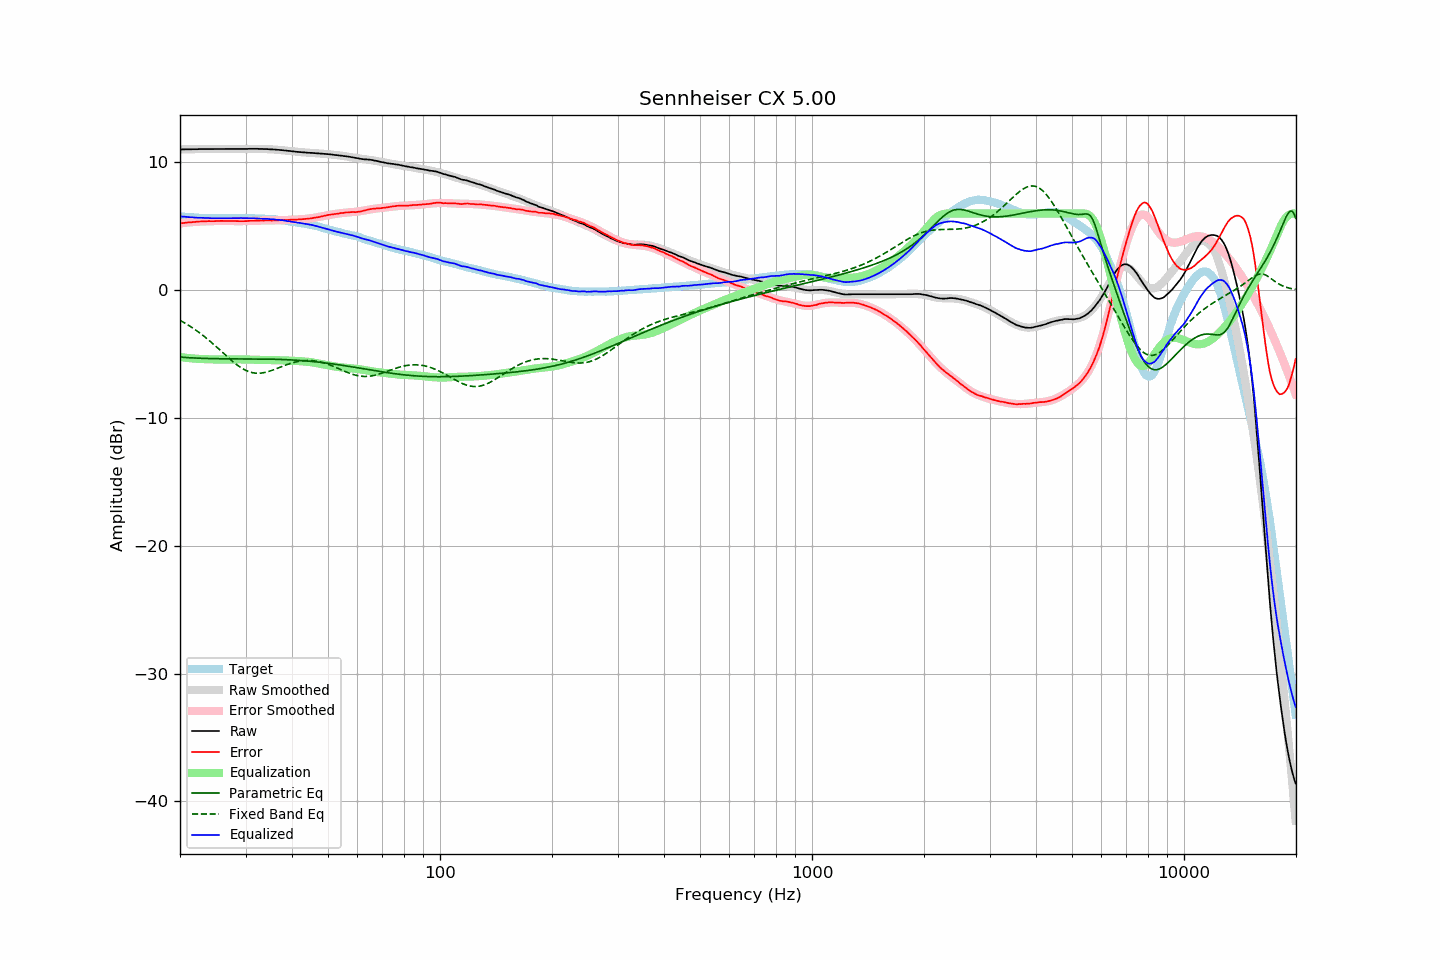

Source data for this figure (header and first rows):
frequency, raw, error, smoothed, error_smoothed, equalization, parametric_eq, fixed_band_eq, equalized_raw, equalized_smoothed, target
20.00, 11.02, 5.24, 11.02, 5.23, -5.23, -5.23, -2.36, 5.79, 5.79, 5.78
20.20, 11.02, 5.25, 11.02, 5.25, -5.25, -5.24, -2.43, 5.77, 5.77, 5.77
20.40, 11.02, 5.26, 11.02, 5.26, -5.26, -5.25, -2.50, 5.76, 5.76, 5.76
20.61, 11.03, 5.28, 11.02, 5.28, -5.28, -5.26, -2.57, 5.75, 5.75, 5.75
20.81, 11.03, 5.30, 11.03, 5.29, -5.29, -5.27, -2.64, 5.74, 5.74, 5.73
21.02, 11.03, 5.31, 11.03, 5.30, -5.30, -5.27, -2.72, 5.73, 5.73, 5.72
21.23, 11.03, 5.32, 11.03, 5.31, -5.31, -5.28, -2.80, 5.71, 5.72, 5.71
21.44, 11.03, 5.31, 11.03, 5.33, -5.33, -5.29, -2.88, 5.70, 5.71, 5.72
21.66, 11.04, 5.34, 11.04, 5.34, -5.34, -5.30, -2.96, 5.70, 5.70, 5.70
21.87, 11.04, 5.34, 11.04, 5.35, -5.35, -5.30, -3.05, 5.69, 5.69, 5.70
22.09, 11.04, 5.36, 11.04, 5.36, -5.36, -5.31, -3.13, 5.68, 5.68, 5.68
22.31, 11.04, 5.36, 11.04, 5.37, -5.37, -5.31, -3.22, 5.67, 5.68, 5.68
22.54, 11.05, 5.38, 11.04, 5.37, -5.37, -5.32, -3.32, 5.68, 5.67, 5.67
22.76, 11.05, 5.38, 11.05, 5.38, -5.38, -5.32, -3.41, 5.67, 5.67, 5.67
22.99, 11.05, 5.39, 11.05, 5.39, -5.39, -5.33, -3.51, 5.66, 5.66, 5.66
23.22, 11.05, 5.40, 11.05, 5.39, -5.39, -5.33, -3.61, 5.66, 5.66, 5.65
23.45, 11.05, 5.39, 11.05, 5.40, -5.40, -5.34, -3.71, 5.65, 5.65, 5.66
23.69, 11.05, 5.40, 11.05, 5.40, -5.40, -5.34, -3.81, 5.65, 5.65, 5.65
23.92, 11.05, 5.41, 11.05, 5.41, -5.41, -5.34, -3.92, 5.64, 5.64, 5.64
24.16, 11.05, 5.40, 11.05, 5.41, -5.41, -5.35, -4.02, 5.64, 5.64, 5.64
24.40, 11.05, 5.40, 11.05, 5.41, -5.41, -5.35, -4.13, 5.64, 5.64, 5.64
24.65, 11.05, 5.41, 11.05, 5.41, -5.41, -5.35, -4.24, 5.64, 5.64, 5.64
24.89, 11.05, 5.41, 11.05, 5.42, -5.42, -5.35, -4.35, 5.63, 5.64, 5.64
25.14, 11.05, 5.42, 11.05, 5.42, -5.42, -5.36, -4.47, 5.63, 5.64, 5.63
25.39, 11.05, 5.42, 11.05, 5.42, -5.42, -5.36, -4.58, 5.63, 5.63, 5.63
25.65, 11.06, 5.43, 11.05, 5.42, -5.42, -5.36, -4.70, 5.64, 5.63, 5.63
25.91, 11.06, 5.43, 11.05, 5.42, -5.42, -5.36, -4.81, 5.64, 5.63, 5.63
26.16, 11.06, 5.42, 11.06, 5.42, -5.42, -5.36, -4.93, 5.64, 5.63, 5.64
26.43, 11.06, 5.42, 11.06, 5.42, -5.42, -5.36, -5.04, 5.64, 5.63, 5.64
26.69, 11.06, 5.42, 11.06, 5.42, -5.42, -5.37, -5.16, 5.64, 5.64, 5.64
26.96, 11.06, 5.42, 11.06, 5.42, -5.42, -5.37, -5.27, 5.64, 5.64, 5.64
27.23, 11.06, 5.42, 11.06, 5.42, -5.42, -5.37, -5.38, 5.64, 5.64, 5.63
27.50, 11.06, 5.43, 11.06, 5.42, -5.42, -5.37, -5.49, 5.64, 5.64, 5.63
27.77, 11.06, 5.42, 11.06, 5.42, -5.42, -5.37, -5.60, 5.64, 5.64, 5.64
28.05, 11.06, 5.42, 11.06, 5.41, -5.41, -5.37, -5.70, 5.65, 5.65, 5.64
28.33, 11.06, 5.41, 11.06, 5.41, -5.41, -5.37, -5.80, 5.65, 5.65, 5.65
28.62, 11.06, 5.41, 11.06, 5.41, -5.41, -5.37, -5.89, 5.65, 5.65, 5.65
28.90, 11.06, 5.40, 11.06, 5.41, -5.41, -5.37, -5.98, 5.65, 5.65, 5.66
29.19, 11.06, 5.40, 11.06, 5.41, -5.41, -5.37, -6.06, 5.65, 5.65, 5.66
29.48, 11.06, 5.40, 11.06, 5.41, -5.41, -5.37, -6.14, 5.65, 5.65, 5.65
29.78, 11.06, 5.41, 11.06, 5.41, -5.41, -5.37, -6.21, 5.64, 5.65, 5.65
30.08, 11.06, 5.41, 11.06, 5.42, -5.42, -5.37, -6.27, 5.64, 5.65, 5.65
30.38, 11.06, 5.42, 11.06, 5.42, -5.42, -5.37, -6.33, 5.64, 5.64, 5.64
30.68, 11.07, 5.43, 11.06, 5.42, -5.42, -5.37, -6.38, 5.64, 5.64, 5.64
30.99, 11.07, 5.43, 11.07, 5.43, -5.43, -5.37, -6.42, 5.64, 5.64, 5.64
31.30, 11.07, 5.43, 11.07, 5.43, -5.43, -5.37, -6.45, 5.64, 5.63, 5.63
31.61, 11.07, 5.44, 11.07, 5.44, -5.44, -5.38, -6.47, 5.63, 5.63, 5.63
31.93, 11.07, 5.46, 11.07, 5.44, -5.44, -5.38, -6.49, 5.62, 5.62, 5.61
32.24, 11.07, 5.45, 11.06, 5.45, -5.45, -5.38, -6.49, 5.62, 5.61, 5.62
32.57, 11.06, 5.45, 11.06, 5.45, -5.45, -5.38, -6.49, 5.61, 5.61, 5.61
32.89, 11.06, 5.46, 11.06, 5.46, -5.46, -5.38, -6.49, 5.60, 5.60, 5.60
33.22, 11.06, 5.46, 11.06, 5.46, -5.46, -5.38, -6.47, 5.60, 5.60, 5.60
33.55, 11.05, 5.45, 11.05, 5.46, -5.46, -5.38, -6.45, 5.59, 5.59, 5.60
33.89, 11.05, 5.46, 11.05, 5.46, -5.46, -5.38, -6.43, 5.59, 5.59, 5.59
34.23, 11.05, 5.48, 11.04, 5.46, -5.46, -5.39, -6.40, 5.59, 5.58, 5.57
34.57, 11.04, 5.47, 11.04, 5.46, -5.46, -5.39, -6.36, 5.58, 5.57, 5.57
34.92, 11.03, 5.47, 11.03, 5.46, -5.46, -5.39, -6.32, 5.56, 5.57, 5.56
35.27, 11.02, 5.44, 11.02, 5.47, -5.47, -5.39, -6.28, 5.55, 5.56, 5.57
35.62, 11.02, 5.47, 11.02, 5.47, -5.47, -5.40, -6.23, 5.55, 5.55, 5.55
35.97, 11.01, 5.46, 11.01, 5.47, -5.47, -5.40, -6.18, 5.54, 5.54, 5.55
... 635 more rows
